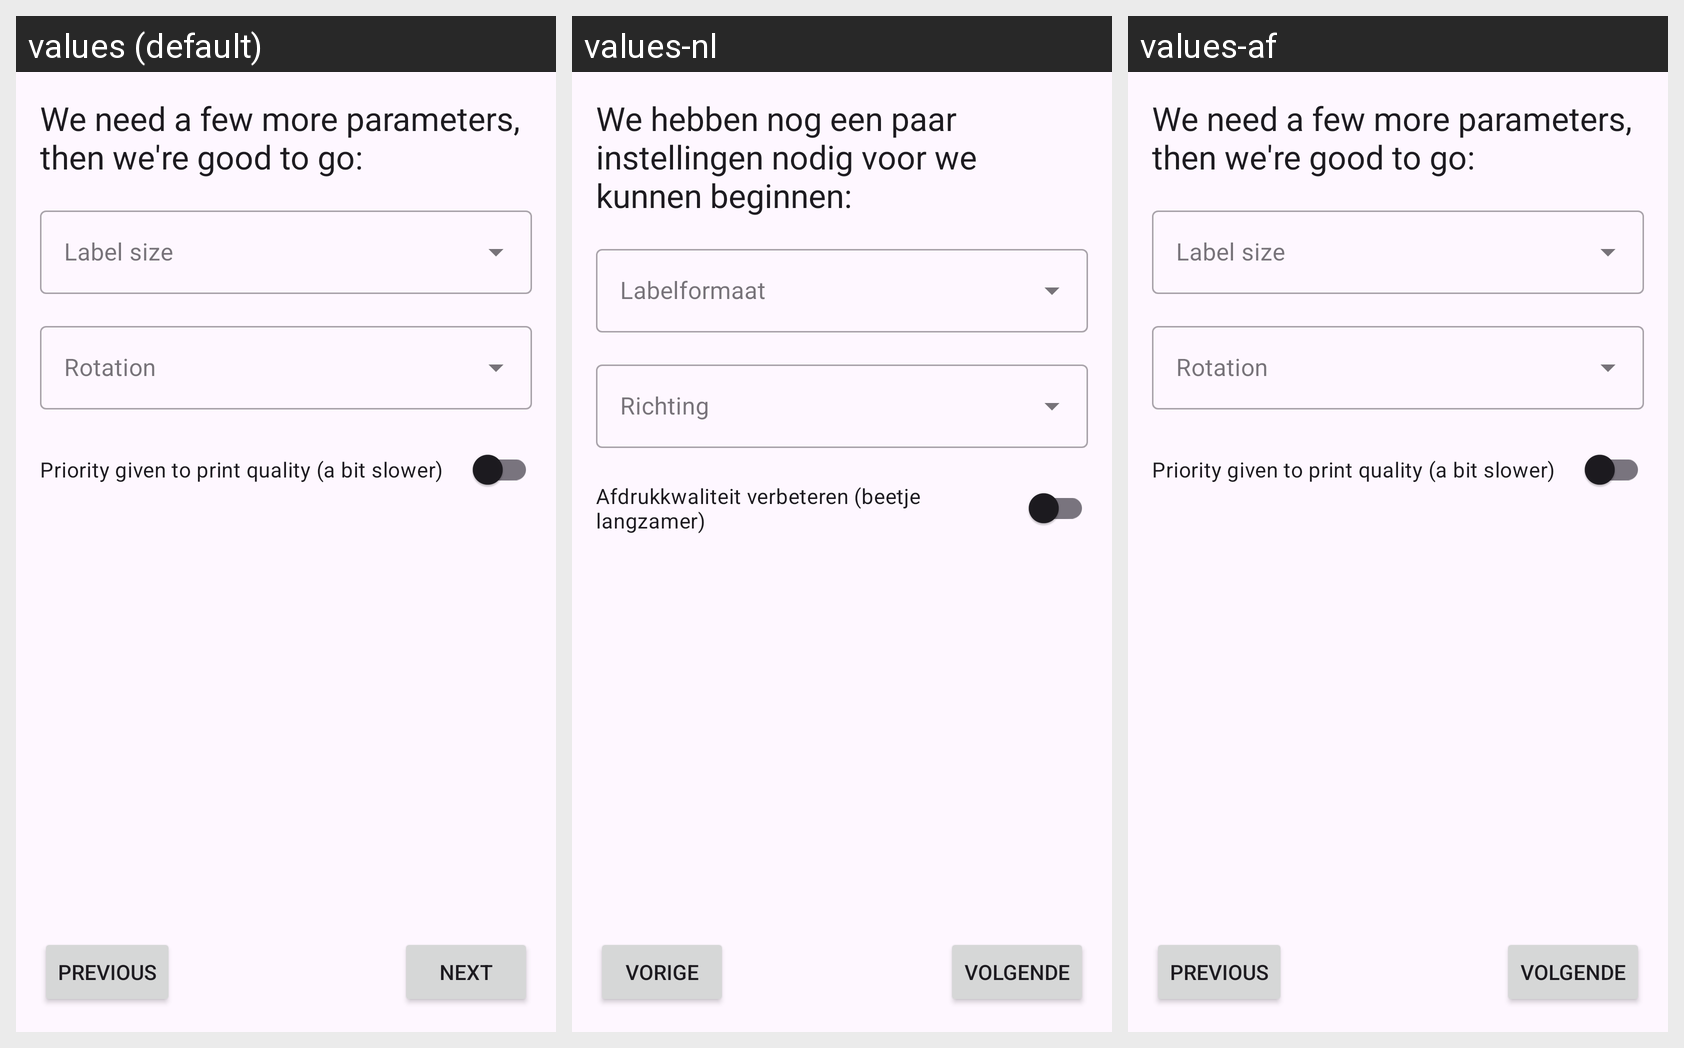

The same Android screen rendered under several of its app's locales, left to right. List the strings drawn on it with the default value and each locale's translation.
Android screen res/layout/fragment_brotherraster_settings.xml rendered under 3 locales, left to right: values (default), values-nl, values-af. Device: Nexus 5 (rendered at 1080×1920; each locale shown at half size, 540×960, under a caption strip naming it); theme AppTheme.
Other locales in the repository, not shown: values-ar, values-de, values-ja.
Strings drawn on this screen, with the default value and each locale's value (text and hints the layout hard-codes, and strings that could not be matched under every locale, appear in the picture but are not listed):

setup_protocol_settings
  values: We need a few more parameters, then we're good to go:
  values-nl: We hebben nog een paar instellingen nodig voor we kunnen beginnen:
  values-af: We need a few more parameters, then we're good to go:  [not translated; the default value is used]

field_label_quality
  values: Priority given to print quality (a bit slower)
  values-nl: Afdrukkwaliteit verbeteren (beetje langzamer)
  values-af: Priority given to print quality (a bit slower)  [not translated; the default value is used]

btn_next
  values: NEXT
  values-nl: VOLGENDE
  values-af: VOLGENDE

btn_prev
  values: PREVIOUS
  values-nl: VORIGE
  values-af: PREVIOUS  [not translated; the default value is used]
